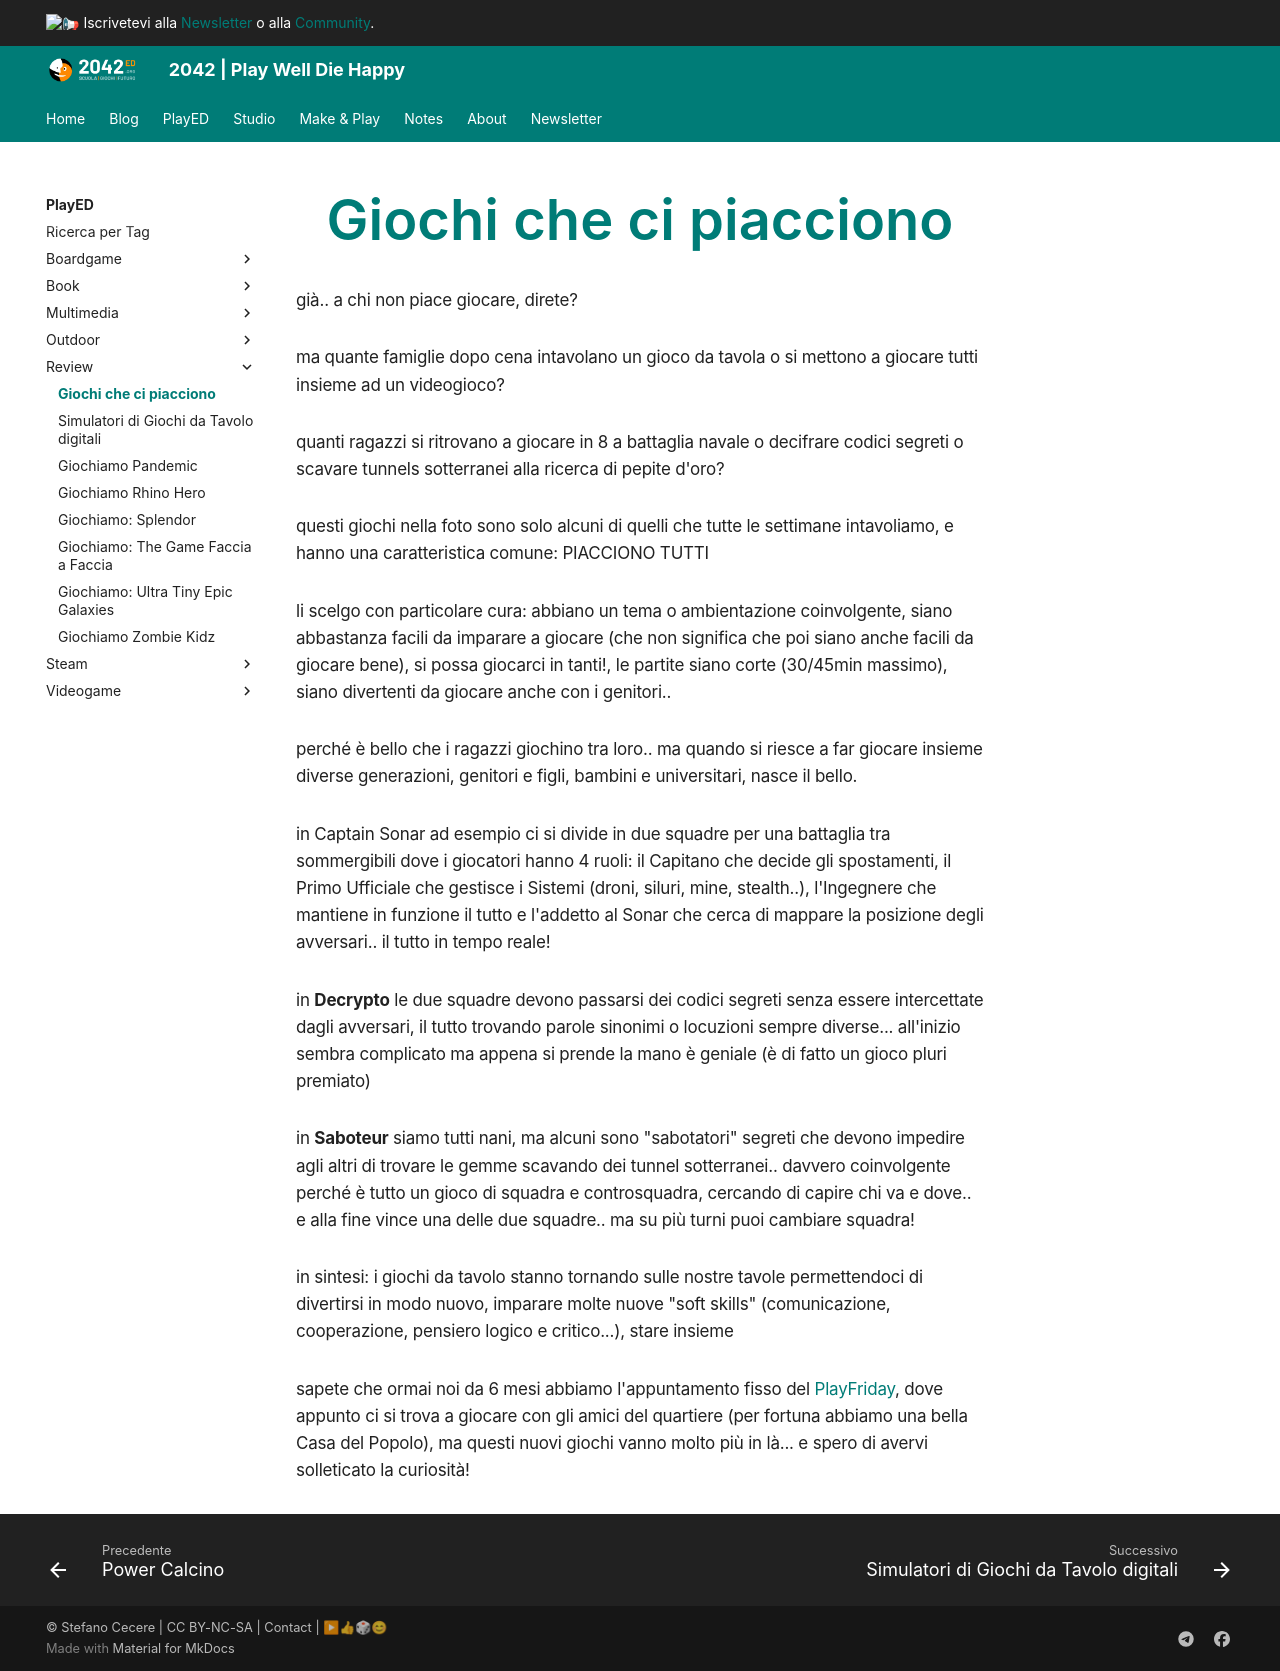

repository: 2042ed/2042ed.org · page: played/review/giochi_che_piacciono/index.html · generator: mkdocs

---
title: Giochi che ci piacciono
date: 2020-02-29
updated: 2023-10-19
subtitle: ""
category: giochiamo
featured: false
tags: []
---

già.. a chi non piace giocare, direte?

ma quante famiglie dopo cena intavolano un gioco da tavola o si mettono a giocare tutti insieme ad un videogioco?

quanti ragazzi si ritrovano a giocare in 8 a battaglia navale o decifrare codici segreti o scavare tunnels sotterranei alla ricerca di pepite d'oro?

questi giochi nella foto sono solo alcuni di quelli che tutte le settimane intavoliamo, e hanno una caratteristica comune: PIACCIONO TUTTI

li scelgo con particolare cura: abbiano un tema o ambientazione coinvolgente, siano abbastanza facili da imparare a giocare (che non significa che poi siano anche facili da giocare bene), si possa giocarci in tanti!, le partite siano corte (30/45min massimo), siano divertenti da giocare anche con i genitori..

perché è bello che i ragazzi giochino tra loro.. ma quando si riesce a far giocare insieme diverse generazioni, genitori e figli, bambini e universitari, nasce il bello.

in Captain Sonar ad esempio ci si divide in due squadre per una battaglia tra sommergibili dove i giocatori hanno 4 ruoli: il Capitano che decide gli spostamenti, il Primo Ufficiale che gestisce i Sistemi (droni, siluri, mine, stealth..), l'Ingegnere che mantiene in funzione il tutto e l'addetto al Sonar che cerca di mappare la posizione degli avversari.. il tutto in tempo reale!

in **Decrypto** le due squadre devono passarsi dei codici segreti senza essere intercettate dagli avversari, il tutto trovando parole sinonimi o locuzioni sempre diverse... all'inizio sembra complicato ma appena si prende la mano è geniale (è di fatto un gioco pluri premiato)

in **Saboteur** siamo tutti nani, ma alcuni sono "sabotatori" segreti che devono impedire agli altri di trovare le gemme scavando dei tunnel sotterranei.. davvero coinvolgente perché è tutto un gioco di squadra e controsquadra, cercando di capire chi va e dove.. e alla fine vince una delle due squadre.. ma su più turni puoi cambiare squadra!

in sintesi: i giochi da tavolo stanno tornando sulle nostre tavole permettendoci di divertirsi in modo nuovo, imparare molte nuove "soft skills" (comunicazione, cooperazione, pensiero logico e critico...), stare insieme

sapete che ormai noi da 6 mesi abbiamo l'appuntamento fisso del [PlayFriday](../../lab/activities/play-friday.md), dove appunto ci si trova a giocare con gli amici del quartiere (per fortuna abbiamo una bella Casa del Popolo), ma questi nuovi giochi vanno molto più in là... e spero di avervi solleticato la curiosità!
